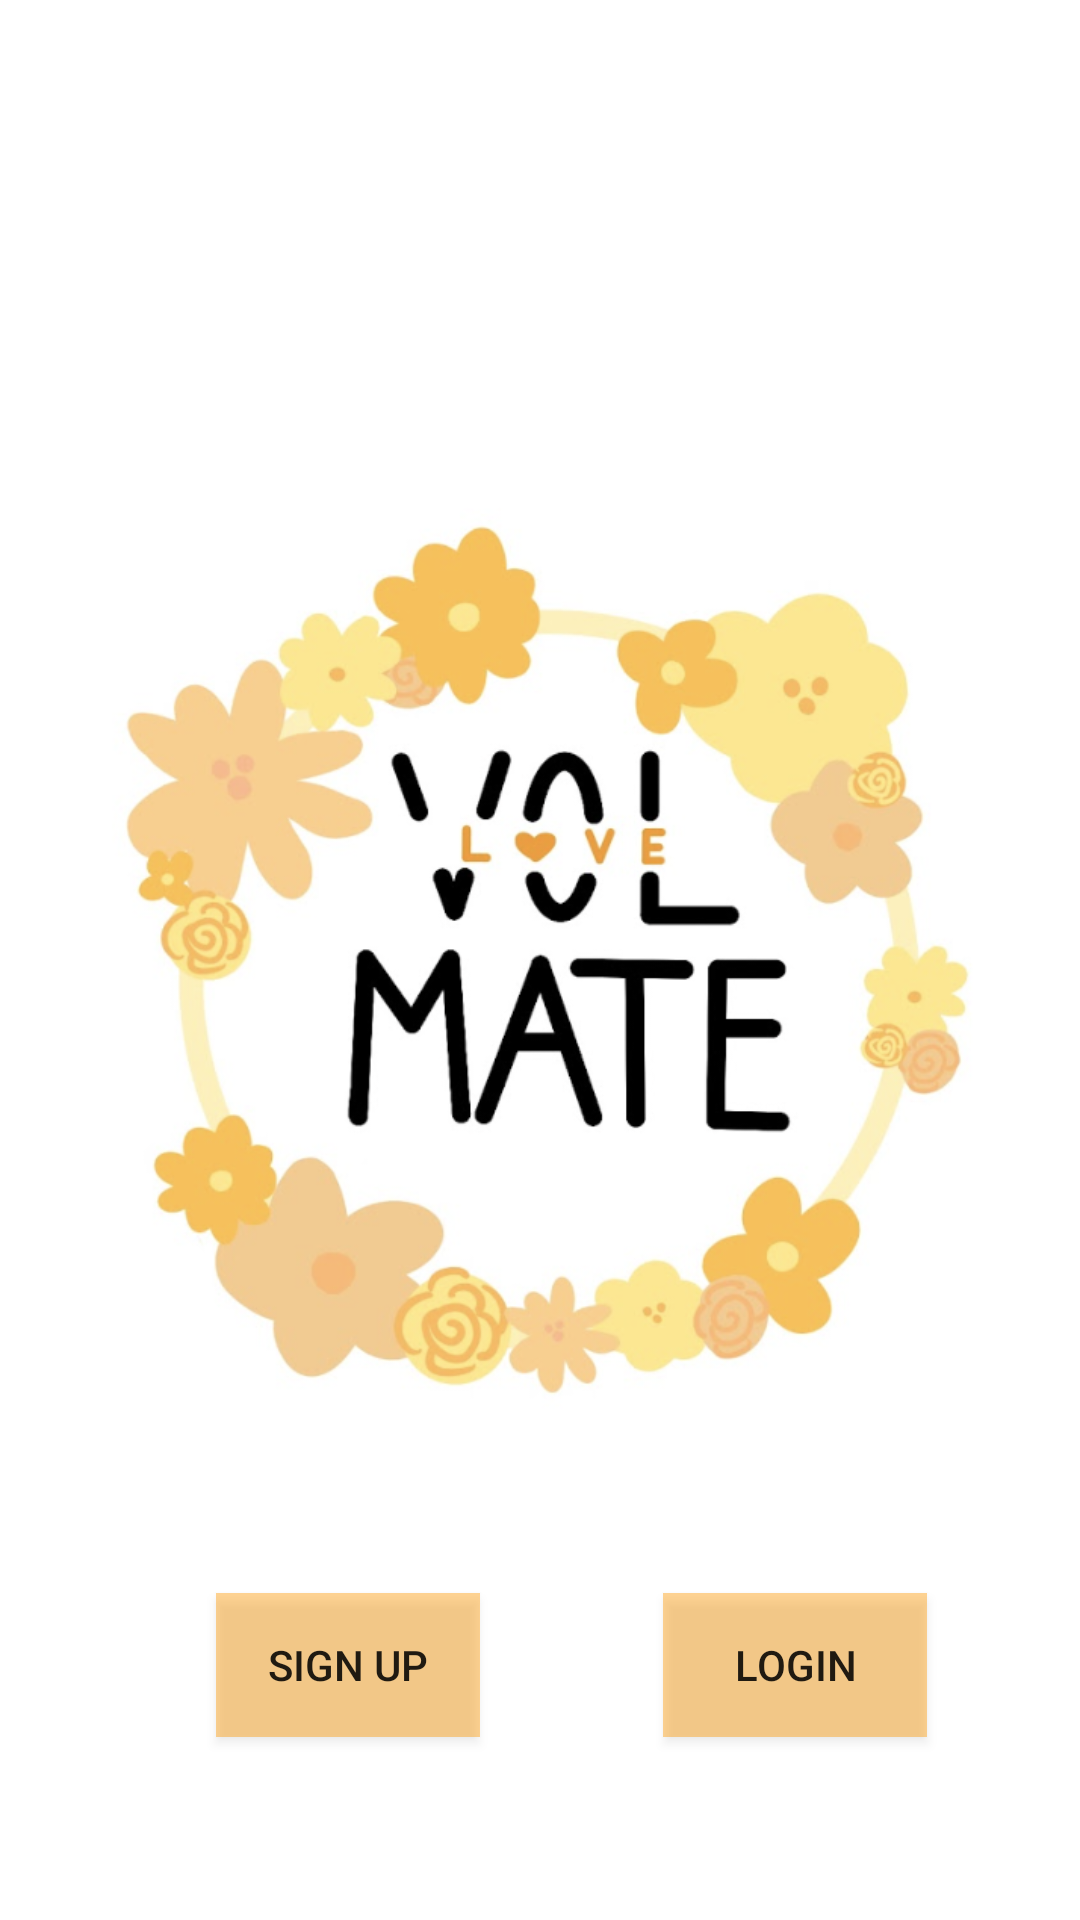

Layout XML and referenced resources for this Android screen:
<!-- AndroidManifest.xml: application theme Theme.PhoneApplication -->
<!-- res/layout/activity_main.xml -->
<?xml version="1.0" encoding="utf-8"?>
<androidx.constraintlayout.widget.ConstraintLayout xmlns:android="http://schemas.android.com/apk/res/android"
    xmlns:app="http://schemas.android.com/apk/res-auto"
    xmlns:tools="http://schemas.android.com/tools"
    android:layout_width="match_parent"
    android:layout_height="match_parent"
    tools:context=".MainActivity">


    <ImageView
        android:id="@+id/imageView"
        android:layout_width="wrap_content"
        android:layout_height="wrap_content"
        app:layout_constraintBottom_toBottomOf="parent"
        app:layout_constraintEnd_toEndOf="parent"
        app:layout_constraintHorizontal_bias="0.0"
        app:layout_constraintStart_toStartOf="parent"
        app:layout_constraintTop_toTopOf="parent"
        app:layout_constraintVertical_bias="0.014"
        app:srcCompat="@drawable/screen_shot_2023_02_24_at_4_16_13_pm" />

    <Button
        android:id="@+id/button"
        android:layout_width="wrap_content"
        android:layout_height="wrap_content"
        android:layout_marginStart="72dp"
        android:text="Sign Up"
        android:background="#6BFF9800"
        app:layout_constraintBottom_toBottomOf="@+id/imageView"
        app:layout_constraintStart_toStartOf="parent"
        app:layout_constraintTop_toTopOf="@+id/imageView"
        app:layout_constraintVertical_bias="0.897"
        tools:ignore="MissingConstraints" />

    <Button
        android:id="@+id/button2"
        android:layout_width="wrap_content"
        android:layout_height="wrap_content"
        android:background="#6BFF9800"
        android:text="Login"
        app:layout_constraintBottom_toBottomOf="@+id/imageView"
        app:layout_constraintEnd_toEndOf="parent"
        app:layout_constraintHorizontal_bias="0.546"
        app:layout_constraintStart_toEndOf="@+id/button"
        app:layout_constraintTop_toTopOf="@+id/imageView"
        app:layout_constraintVertical_bias="0.897"
        tools:ignore="MissingConstraints" />
</androidx.constraintlayout.widget.ConstraintLayout>
<!-- resources referenced by this layout -->
<resources>
  <!-- drawable screen_shot_2023_02_24_at_4_16_13_pm: png bitmap (drawable, 279150 bytes) -->
  <style name="Theme.PhoneApplication" parent="Theme.MaterialComponents.DayNight.DarkActionBar">
          
          <item name="colorPrimary">@color/purple_500</item>
          <item name="colorPrimaryVariant">@color/purple_700</item>
          <item name="colorOnPrimary">@color/white</item>
          
          <item name="colorSecondary">@color/teal_200</item>
          <item name="colorSecondaryVariant">@color/teal_700</item>
          <item name="colorOnSecondary">@color/black</item>
          
          <item name="android:statusBarColor">?attr/colorPrimaryVariant</item>
          
      </style>
  <!-- not gathered from this repository: default colours our renderer supplied (Android Studio template values) -->
  <color name="purple_500">#FF6200EE</color>
  <color name="purple_700">#FF3700B3</color>
  <color name="teal_200">#FF03DAC5</color>
  <color name="teal_700">#FF018786</color>
  <color name="black">#FF000000</color>
  <color name="white">#FFFFFFFF</color>
</resources>
